Run: headless pygame with SDL's dummy video driver; simulated clock (each Clock.tick advances the game by its frame time, no real sleeping); random seed 0; keys injected as events and as key.get_pressed() state; mouse plan: one left click at the window centre at the start of phase 2, then a move to the lower-right quarter at the start of phase 3.
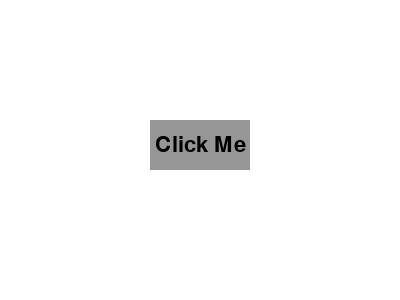
Frame 1 of 4 · flips 1–60 · no input
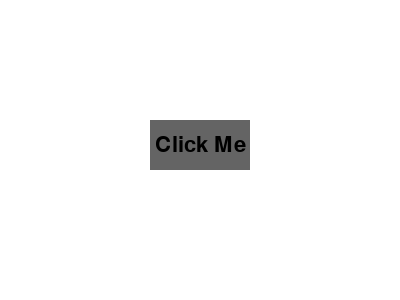
Frame 2 of 4 · flips 61–180 · clicked the window centre · tapped SPACE, RETURN · held RIGHT (→), D
Frame 3 of 4 · flips 181–300 · moved the mouse to the lower-right quarter · held DOWN (↓), S · screen same as frame 1, image omitted
Frame 4 of 4 · flips 301–420 · held LEFT (←), A, UP (↑), W · screen unchanged from frame 3, image omitted

The pygame program that drew these frames:

import pygame
pygame.init()

# Window setup
screen = pygame.display.set_mode((400, 300))
pygame.display.set_caption("Pygame Button Example")
font = pygame.font.SysFont(None, 32)

# Colors
WHITE = (255, 255, 255)
GRAY = (150, 150, 150)
DARK_GRAY = (100, 100, 100)
BLACK = (0, 0, 0)

# Button properties
button_rect = pygame.Rect(150, 120, 100, 50)
button_color = GRAY
button_text = font.render("Click Me", True, BLACK)

running = True
while running:
    screen.fill(WHITE)

    # Get mouse position and click status
    mouse_pos = pygame.mouse.get_pos()
    mouse_click = pygame.mouse.get_pressed()

    # Hover effect
    if button_rect.collidepoint(mouse_pos):
        pygame.draw.rect(screen, DARK_GRAY, button_rect)
        if mouse_click[0]:  # Left click
            print("Button clicked!")
    else:
        pygame.draw.rect(screen, button_color, button_rect)

    # Draw text
    text_rect = button_text.get_rect(center=button_rect.center)
    screen.blit(button_text, text_rect)

    for event in pygame.event.get():
        if event.type == pygame.QUIT:
            running = False

    pygame.display.flip()

pygame.quit()
